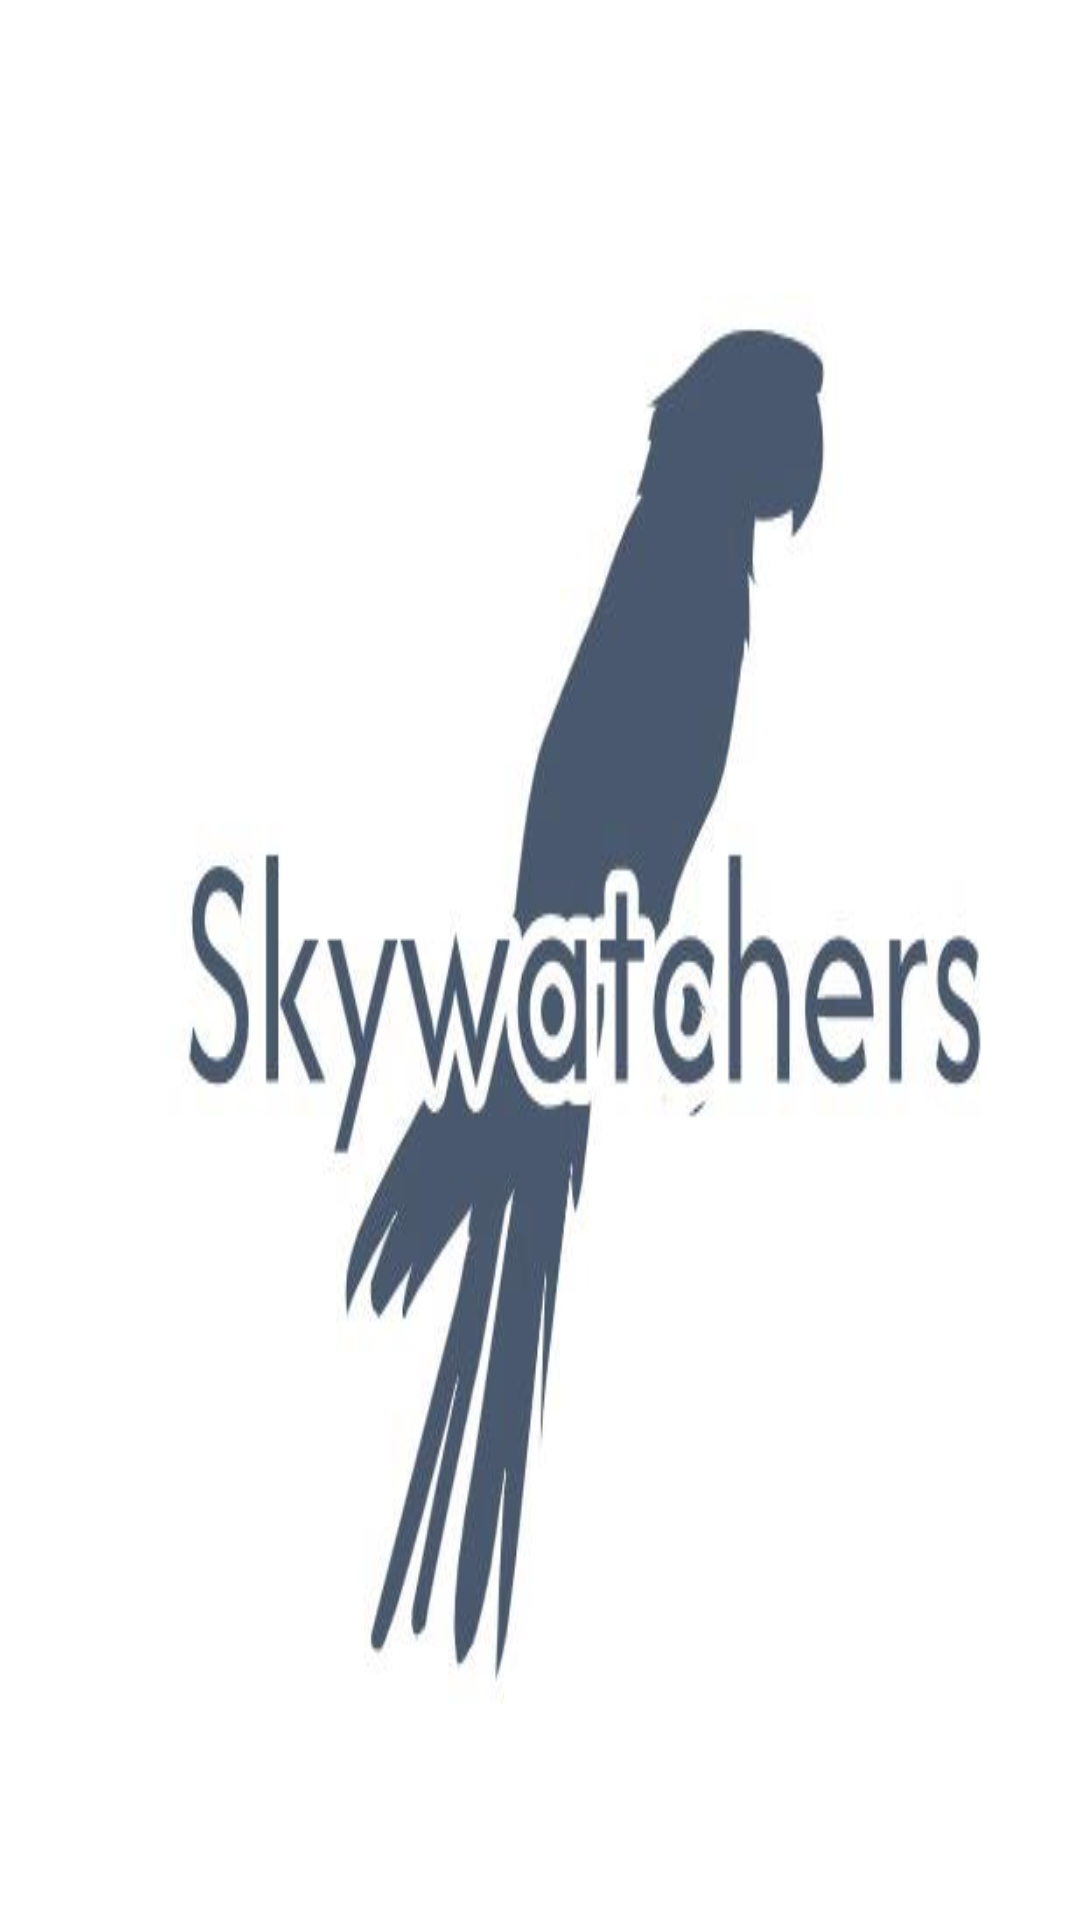

The Android layout XML behind this screen, and the referenced resources:
<!-- AndroidManifest.xml: application theme Theme.SkyWatcher -->
<!-- res/layout/nav_header.xml -->
<?xml version="1.0" encoding="utf-8"?>
<LinearLayout xmlns:android="http://schemas.android.com/apk/res/android"
    android:layout_width="match_parent"
    android:layout_height="176dp"
    android:orientation="vertical"
    android:gravity="bottom"
    android:padding="16dp"
    android:theme="@style/ThemeOverlay.AppCompat.Dark"
    android:background="@drawable/swlogo"

    >


</LinearLayout>
<!-- resources referenced by this layout -->
<resources>
  <!-- drawable swlogo: jpg bitmap (drawable, 15009 bytes) -->
  <style name="Theme.SkyWatcher" parent="Base.Theme.SkyWatcher" />
  <style name="Base.Theme.SkyWatcher" parent="Theme.Material3.DayNight.NoActionBar">
          
          
      </style>
</resources>
